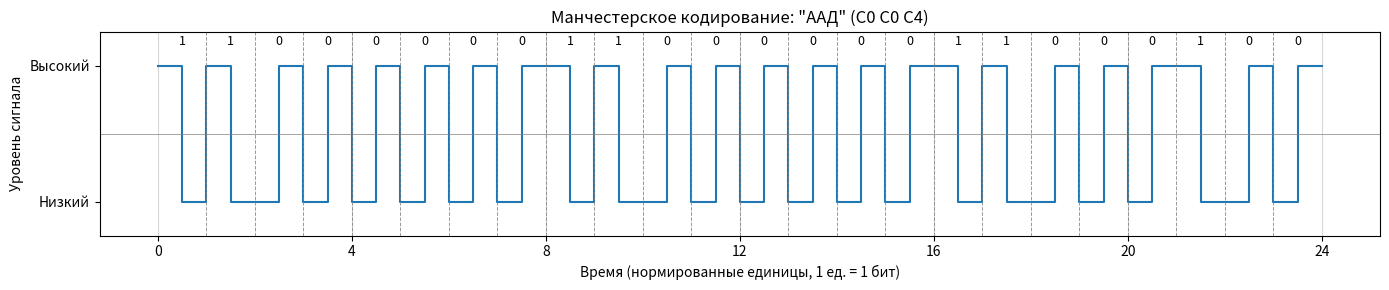

Here is the Python script that generated this plot: (Note: this script raises an exception after producing the figure.)
# -*- coding: utf-8 -*-
"""
Манчестерское кодирование строки "ААД" (hex: C0 C0 C4).
Визуализация уровня сигнала и проверка формул для спектра M2.
"""

import matplotlib
matplotlib.use('Agg')  # чтобы сохранять в файл без дисплея
import matplotlib.pyplot as plt
import numpy as np

# Исходное сообщение: "ААД" в hex = C0 C0 C4
HEX_BYTES = [0xC0, 0xC0, 0xC4]  # C0, C0, C4

def bytes_to_bits_msb_first(bytes_list):
    """Преобразование байтов в список бит (старший бит первым)."""
    bits = []
    for b in bytes_list:
        for i in range(7, -1, -1):
            bits.append((b >> i) & 1)
    return bits

def manchester_encode(bits):
    """
    Манчестерский код: в середине каждого битового такта всегда есть переход
    (по нему приёмник синхронизируется). Вариант: 0 = низкий→высокий, 1 = высокий→низкий.
    (Этот же вариант используют в Ethernet — стандарт IEEE 802.3; бывает и обратное назначение.)
    """
    signal_t = []
    signal_v = []
    t = 0.0
    T_bit = 1.0  # длительность одного бита (нормированная)
    T_half = T_bit / 2
    for bit in bits:
        if bit == 0:
            # 0: низкий → высокий
            signal_t.extend([t, t + T_half - 1e-9, t + T_half])
            signal_v.extend([-1, -1, 1])
            signal_t.append(t + T_bit)
            signal_v.append(1)
        else:
            # 1: высокий → низкий
            signal_t.extend([t, t + T_half - 1e-9, t + T_half])
            signal_v.extend([1, 1, -1])
            signal_t.append(t + T_bit)
            signal_v.append(-1)
        t += T_bit
    return np.array(signal_t), np.array(signal_v)

def main():
    bits = bytes_to_bits_msb_first(HEX_BYTES)
    n_bits = len(bits)
    bit_str = ''.join(str(b) for b in bits)
    print("Исходное сообщение: ААД")
    print("Hex: C0 C0 C4")
    print(f"Биты (MSB first): {bit_str}")
    print(f"Всего бит: {n_bits}")

    t, v = manchester_encode(bits)

    fig, ax = plt.subplots(figsize=(14, 3))
    ax.step(t, v, where='post', color='#1f77b4', linewidth=1.5)
    ax.set_ylim(-1.5, 1.5)
    ax.set_yticks([-1, 1])
    ax.set_yticklabels(['Низкий', 'Высокий'])
    ax.set_xlabel('Время (нормированные единицы, 1 ед. = 1 бит)')
    ax.set_ylabel('Уровень сигнала')
    ax.set_title('Манчестерское кодирование: "ААД" (C0 C0 C4)')
    # Ось времени: метки через каждые 4 (0, 4, 8, 12, 16, 20, 24)
    ax.set_xticks([0, 4, 8, 12, 16, 20, 24])
    ax.set_xticklabels(['0', '4', '8', '12', '16', '20', '24'])
    ax.grid(True, axis='x', alpha=0.5)
    ax.axhline(0, color='gray', linestyle='-', linewidth=0.5)

    # Пунктирные линии между битами — границы тактов
    for x in range(1, n_bits):
        ax.axvline(x, color='gray', linestyle='--', linewidth=0.7, alpha=0.8)

    # Подписи бит по центру каждого такта
    for i in range(n_bits):
        ax.annotate(str(bits[i]), xy=(i + 0.5, 1.3), ha='center', fontsize=9)

    # # Пояснение: как читать манчестер
    # rule = (
    #     "Как читать: один бит = один такт (одна ячейка по времени).\n"
    #     "В середине каждого такта всегда есть переход:\n"
    #     "  • бит 0 → переход вверх (низ → верх)\n"
    #     "  • бит 1 → переход вниз (верх → низ)"
    # )
    # ax.text(0.99, 0.02, rule, transform=ax.transAxes, fontsize=8,
    #         verticalalignment='bottom', horizontalalignment='right',
    #         bbox=dict(boxstyle='round', facecolor='wheat', alpha=0.9))

    plt.tight_layout()
    plt.savefig('d:/itmo/seti/manchester_signal.png', dpi=150, bbox_inches='tight')
    print("\nГрафик сохранён: manchester_signal.png")

    # --- Спектр M2 (Манчестер): по правильным формулам ---
    # В каждом такте есть переход в середине → нет DC, нижняя граница C/2; верхняя C.
    C_MHz = 100
    f_v = C_MHz
    f_n = C_MHz / 2
    f_half = (f_v + f_n) / 2
    f_sr = (30 * f_v + 18 * f_n) / 48
    S = f_v - f_n
    F = f_v - f_n

    print("\n" + "="*60)
    print("Параметры спектра M2 — Манчестер (C = 100 Мбит/с)")
    print("По формулам: f_в = C, f_н = C/2 (нет DC), S = F = C/2")
    print("="*60)
    print(f"Верхняя граница частот:     f_в = C = {f_v} МГц")
    print(f"Нижняя граница частот:     f_н = C/2 = {f_n} МГц  (манчестер без постоянной составляющей)")
    print(f"Середина спектра:           f_1/2 = (f_в+f_н)/2 = {f_half} МГц")
    print(f"Средняя частота:            f_ср = (30*f_в + 18*f_н)/48 = {f_sr} МГц")
    print(f"Ширина спектра:             S = f_в - f_н = {S} МГц")
    print(f"Полоса пропускания:         F = f_в - f_н = {F} МГц  (от f_н до f_в)")
    print("\n--- Что за что отвечает ---")
    print("f_в = C — верхняя граница (переход в середине каждого такта даёт макс. частоту).")
    print("f_н = C/2 — нет DC, спектр начинается с C/2. Не зависит от сообщения.")
    print("S = F = C/2 — ширина спектра и полоса пропускания.")

if __name__ == "__main__":
    main()
